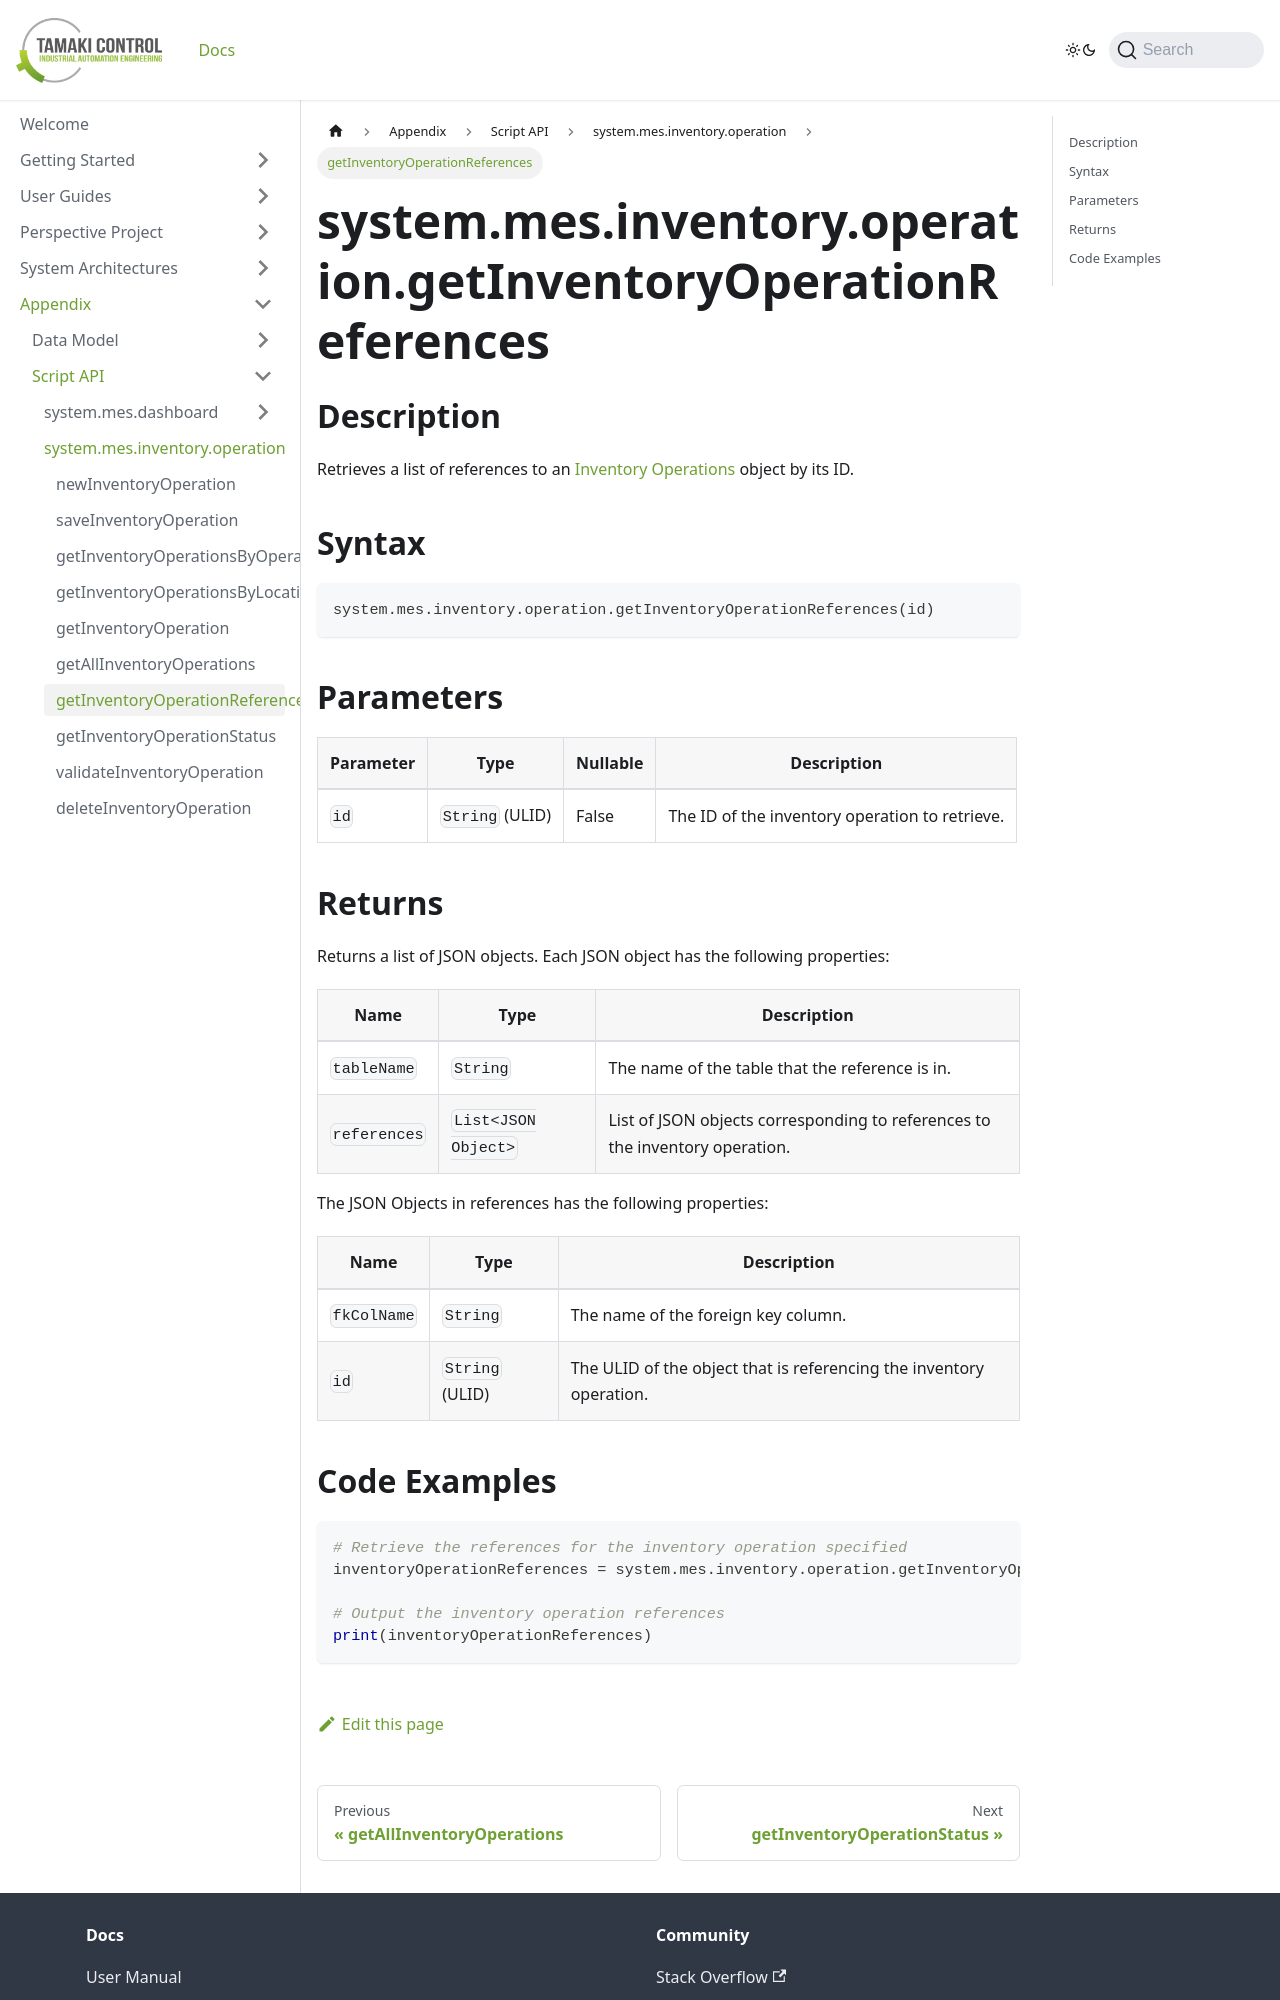

repository: TamakiControl/tamaki-mes-docs · page: docs/appendix/script-api/inventory-operation-script-api/get-inventory-operation-references/index.html · generator: docusaurus

---
sidebar_position: 7
title: "getInventoryOperationReferences"
description: "Retrieves a list of references to an inventory operation with the given ID."
---

# system.mes.inventory.operation.getInventoryOperationReferences

## Description

Retrieves a list of references to an [Inventory Operations](../../data-model/inventory-operation-model/inventory-operation) object by its ID.

## Syntax

```python
system.mes.inventory.operation.getInventoryOperationReferences(id)
```

## Parameters

| Parameter | Type            | Nullable | Description                                    |
|-----------|-----------------|----------|------------------------------------------------|
| `id`      | `String` (ULID) | False    | The ID of the inventory operation to retrieve. |

## Returns

Returns a list of JSON objects. Each JSON object has the following properties:

| Name         | Type                | Description                                                                  |
|--------------|---------------------|------------------------------------------------------------------------------|
| `tableName`  | `String`            | The name of the table that the reference is in.                              |
| `references` | `List<JSON Object>` | List of JSON objects corresponding to references to the inventory operation. |

The JSON Objects in references has the following properties:

| Name        | Type            | Description                                                         |
|-------------|-----------------|---------------------------------------------------------------------|
| `fkColName` | `String`        | The name of the foreign key column.                                 |
| `id`        | `String` (ULID) | The ULID of the object that is referencing the inventory operation. |
